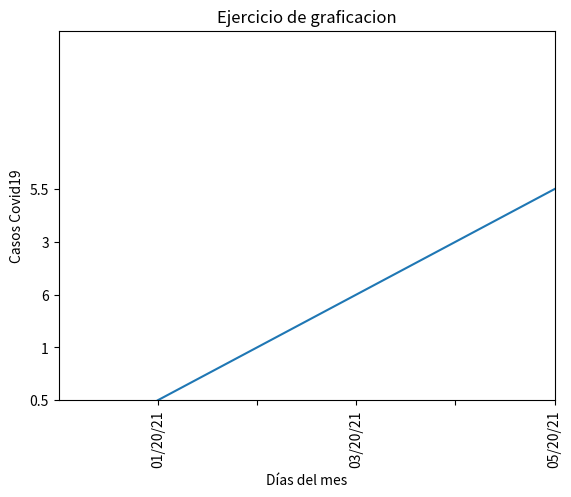

Reproduce this figure in Python.
import matplotlib.pyplot as plt


def grafica(x, y):
    plt.title("Ejercicio de graficacion")
    plt.xlabel("Días del mes")
    plt.ylabel("Casos Covid19")

    plt.axis([0, 5, 0, 7])  # xmin , xmax, ymin, ymax

    x2 = ["01/20/21", "", "03/20/21", "", "05/20/21"]

    plt.xticks(x, x2, rotation=90)
    plt.plot(x, y)
    plt.show()


def main():
    x = [1, 2, 3, 4, 5]
    y = ["0.5", "1", "6", "3", "5.5"]
    grafica(x, y)


print(__name__)
if __name__ == "__main__":
    main()
